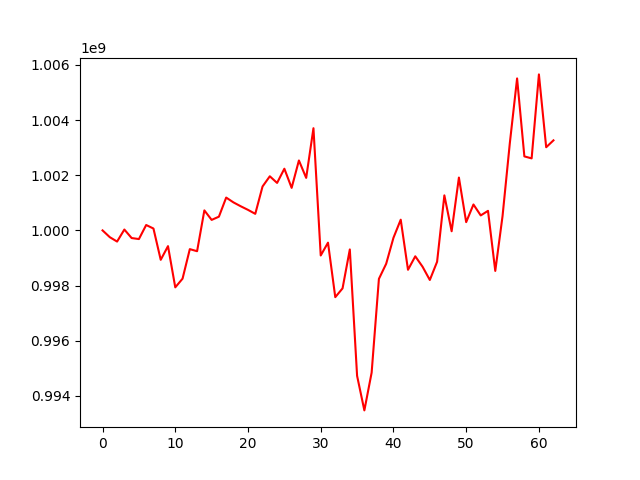

The file beside this chart, header and first rows:
, 0
0, 1000000000
1, 999753717
2, 999594988
3, 1000030859
4, 999722834
5, 999685869
6, 1000195217
7, 1000067630
8, 998933853
9, 999429528
10, 997935887
11, 998250254
12, 999321046
13, 999245575
14, 1000725200
15, 1000380574
16, 1000497166
17, 1001189730
18, 1001014856
19, 1000874451
20, 1000744021
21, 1000599602
22, 1001591580
23, 1001961392
24, 1001720132
25, 1002235352
26, 1001541240
27, 1002534092
28, 1001903128
29, 1003703391
30, 999090953
31, 999555686
32, 997580521
33, 997898616
34, 999309619
35, 994729416
36, 993476561
37, 994845763
38, 998243293
39, 998791038
40, 999731691
41, 1000388229
42, 998572740
43, 999061216
44, 998684381
45, 998203028
46, 998862749
47, 1001269218
48, 999969389
49, 1001914285
50, 1000299396
51, 1000939067
52, 1000542437
53, 1000708265
54, 998531499
55, 1000519272
56, 1003159824
57, 1005507558
58, 1002682043
59, 1002609515
... 3 more rows
